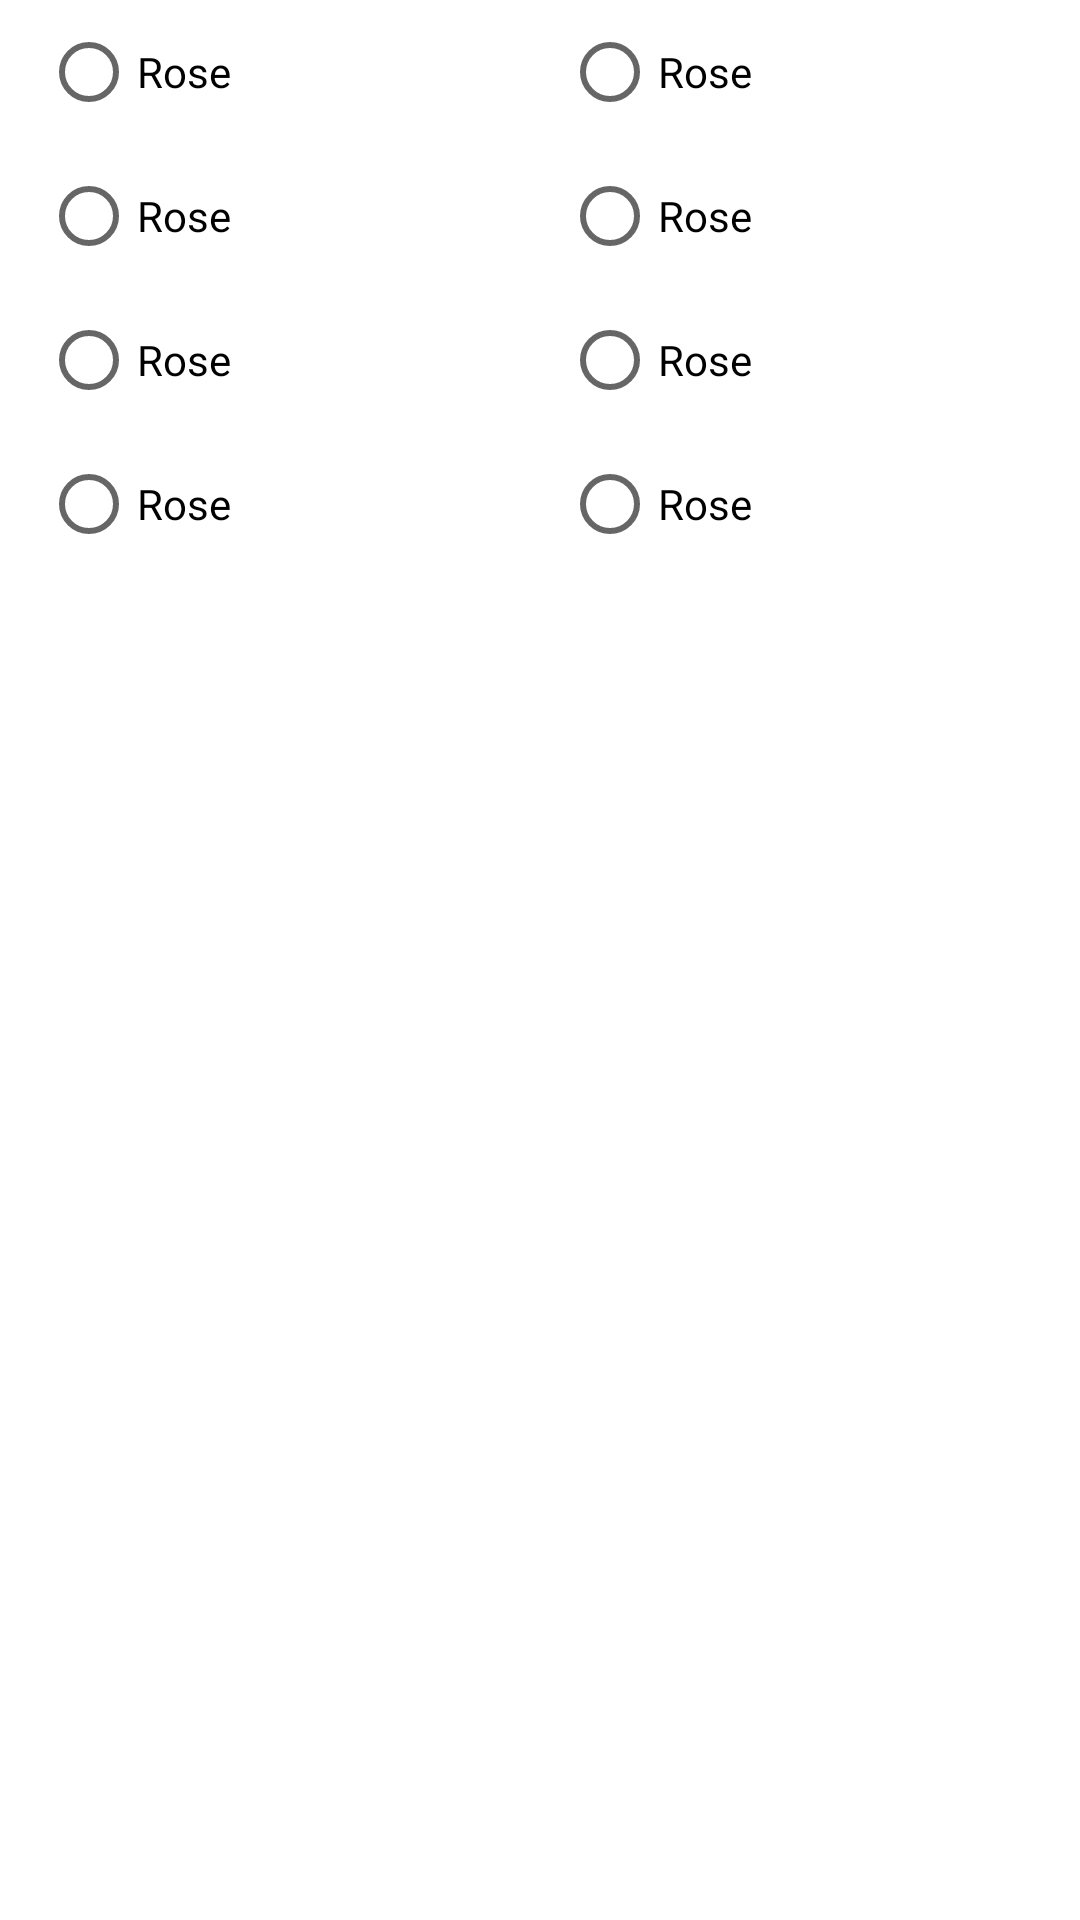

Reconstruct the res/layout file that produces this screen, plus the resources it refers to.
<!-- AndroidManifest.xml: application theme Theme.sifaa -->
<!-- res/layout/activity_survey.xml -->
<?xml version="1.0" encoding="utf-8"?>
<androidx.constraintlayout.widget.ConstraintLayout xmlns:android="http://schemas.android.com/apk/res/android"
    xmlns:app="http://schemas.android.com/apk/res-auto"
    xmlns:tools="http://schemas.android.com/tools"
    android:layout_width="match_parent"
    android:layout_height="match_parent"
    tools:context="com.example.testfloral.SurveyActivity">


    <RadioButton
        android:id="@+id/cb04"
        android:layout_width="wrap_content"
        android:layout_height="wrap_content"
        android:text="Rose"
        app:layout_constraintEnd_toEndOf="parent"
        app:layout_constraintHorizontal_bias="0.046"
        app:layout_constraintStart_toStartOf="parent"
        app:layout_constraintTop_toBottomOf="@+id/cb03"
        tools:ignore="MissingConstraints" />

    <RadioButton
        android:id="@+id/cb01"
        android:layout_width="wrap_content"
        android:layout_height="wrap_content"
        android:text="Rose"
        app:layout_constraintEnd_toEndOf="parent"
        app:layout_constraintHorizontal_bias="0.046"
        app:layout_constraintStart_toStartOf="parent"
        app:layout_constraintTop_toTopOf="parent"
        tools:ignore="MissingConstraints" />

    <RadioButton
        android:id="@+id/cb03"
        android:layout_width="wrap_content"
        android:layout_height="wrap_content"
        android:text="Rose"
        app:layout_constraintEnd_toEndOf="parent"
        app:layout_constraintHorizontal_bias="0.046"
        app:layout_constraintStart_toStartOf="parent"
        app:layout_constraintTop_toBottomOf="@+id/cb02"
        tools:ignore="MissingConstraints" />

    <RadioButton
        android:id="@+id/cb02"
        android:layout_width="wrap_content"
        android:layout_height="wrap_content"
        android:text="Rose"
        app:layout_constraintEnd_toEndOf="parent"
        app:layout_constraintHorizontal_bias="0.046"
        app:layout_constraintStart_toStartOf="parent"
        app:layout_constraintTop_toBottomOf="@+id/cb01"
        tools:ignore="MissingConstraints" />

    <RadioButton
        android:id="@+id/cb08"
        android:layout_width="wrap_content"
        android:layout_height="wrap_content"
        android:text="Rose"
        app:layout_constraintEnd_toEndOf="parent"
        app:layout_constraintHorizontal_bias="0.631"
        app:layout_constraintStart_toStartOf="parent"
        app:layout_constraintTop_toBottomOf="@+id/cb07"
        tools:ignore="MissingConstraints" />

    <RadioButton
        android:id="@+id/cb07"
        android:layout_width="wrap_content"
        android:layout_height="wrap_content"
        android:text="Rose"
        app:layout_constraintEnd_toEndOf="parent"
        app:layout_constraintHorizontal_bias="0.631"
        app:layout_constraintStart_toStartOf="parent"
        app:layout_constraintTop_toBottomOf="@+id/cb06"
        tools:ignore="MissingConstraints" />

    <RadioButton
        android:id="@+id/cb05"
        android:layout_width="wrap_content"
        android:layout_height="wrap_content"
        android:text="Rose"
        app:layout_constraintEnd_toEndOf="parent"
        app:layout_constraintHorizontal_bias="0.631"
        app:layout_constraintStart_toStartOf="parent"
        app:layout_constraintTop_toTopOf="parent"
        tools:ignore="MissingConstraints" />

    <RadioButton
        android:id="@+id/cb06"
        android:layout_width="wrap_content"
        android:layout_height="wrap_content"
        android:text="Rose"
        app:layout_constraintEnd_toEndOf="parent"
        app:layout_constraintHorizontal_bias="0.631"
        app:layout_constraintStart_toStartOf="parent"
        app:layout_constraintTop_toBottomOf="@+id/cb05"
        tools:ignore="MissingConstraints" />

    <TextView
        android:id="@+id/tvGetSurvey"
        android:layout_width="match_parent"
        android:layout_height="200dp"
        app:layout_constraintBottom_toBottomOf="parent"
        app:layout_constraintEnd_toEndOf="parent"
        app:layout_constraintStart_toStartOf="parent" />

    <androidx.recyclerview.widget.RecyclerView
        android:id="@+id/rvGetSurvey"
        android:layout_width="match_parent"
        android:layout_height="440dp"
        android:clipToPadding="false"
        android:paddingBottom="100dp"
        app:layout_constraintBottom_toBottomOf="parent"
        app:layout_constraintEnd_toEndOf="parent"
        app:layout_constraintTop_toBottomOf="@+id/cb08"
        tools:listitem="@layout/content_based_list" />

    <TextView
        android:id="@+id/tvCountLeft"
        android:layout_width="wrap_content"
        android:layout_height="wrap_content"
        android:layout_marginTop="8dp"
        android:layout_marginEnd="8dp"
        android:layout_marginBottom="8dp"
        android:text="You Can Select 5 Items"
        android:textSize="20sp"
        app:layout_constraintBottom_toTopOf="@+id/rvGetSurvey"
        app:layout_constraintEnd_toEndOf="parent"
        app:layout_constraintTop_toBottomOf="@+id/cb08" />

</androidx.constraintlayout.widget.ConstraintLayout>
<!-- res/layout/content_based_list.xml (included above) -->
<?xml version="1.0" encoding="utf-8"?>
<androidx.cardview.widget.CardView xmlns:android="http://schemas.android.com/apk/res/android"
    xmlns:app="http://schemas.android.com/apk/res-auto"
    xmlns:tools="http://schemas.android.com/tools"
    android:layout_width="match_parent"
    android:layout_height="wrap_content"
    android:layout_marginHorizontal="10dp"
    android:layout_marginTop="5dp"
    android:background="@color/white"
    android:clipToPadding="false"
    app:cardCornerRadius="10dp"
    app:cardPreventCornerOverlap="false"
    app:elevation="4dp">

    <LinearLayout
        android:id="@+id/remove_ordered_item"
        android:layout_width="wrap_content"
        android:layout_height="wrap_content"
        android:layout_gravity="end"
        android:background="#DD6060"
        android:visibility="invisible">

        <ImageView
            android:layout_width="25dp"
            android:layout_height="25dp"
            android:padding="2dp"
            android:rotation="45"
            android:src="@drawable/ic_add" />

    </LinearLayout>

    <LinearLayout
        android:layout_width="match_parent"
        android:layout_height="wrap_content"
        android:layout_marginHorizontal="10dp"
        android:layout_marginVertical="15dp"
        android:gravity="center_vertical"
        android:orientation="horizontal">

        <ImageView
            android:id="@+id/item_image_survey"
            android:layout_width="70dp"
            android:layout_height="70dp"
            android:scaleType="centerCrop"
            android:src="@drawable/default_sifaa_image"
            android:transitionName="itemImageTransition" />

        <androidx.constraintlayout.widget.ConstraintLayout
            android:layout_width="0dp"
            android:layout_height="wrap_content"
            android:layout_marginStart="15dp"
            android:layout_weight="1"
            android:orientation="vertical">

            <TextView
                android:id="@+id/item_name_survey"
                android:layout_width="200dp"
                android:layout_height="wrap_content"
                android:layout_marginBottom="7dp"
                android:fontFamily="@font/montserrat_semi_bold"
                android:text="@string/item_name"
                android:textColor="@color/text_dark_color"
                android:textSize="18sp"
                android:transitionName="itemNameTransition"
                app:layout_constraintBottom_toTopOf="@+id/item_short_desc_survey"
                app:layout_constraintStart_toStartOf="parent"
                app:layout_constraintTop_toTopOf="parent" />

            <TextView
                android:id="@+id/item_short_desc_survey"
                android:layout_width="200dp"
                android:layout_height="wrap_content"
                android:ellipsize="end"
                android:fontFamily="@font/montserrat_regular"
                android:maxLines="2"
                android:text="@string/short_item_description"
                android:textSize="12sp"
                android:transitionName="itemDescTransition"
                app:layout_constraintBottom_toBottomOf="parent"
                app:layout_constraintStart_toStartOf="parent" />

            <CheckBox
                android:id="@+id/checkBox"
                android:layout_width="wrap_content"
                android:layout_height="wrap_content"
                app:layout_constraintBottom_toBottomOf="parent"
                app:layout_constraintEnd_toEndOf="parent"
                app:layout_constraintTop_toTopOf="parent" />

        </androidx.constraintlayout.widget.ConstraintLayout>

    </LinearLayout>

</androidx.cardview.widget.CardView>
<!-- resources referenced by this layout -->
<resources>
  <color name="text_dark_color">#1C213F</color>
  <color name="white">#FFFFFFFF</color>
  <!-- drawable default_sifaa_image: jpg bitmap (drawable-xxhdpi, 16985 bytes) -->
  <string name="item_name">Item Name</string>
  <string name="short_item_description">Short Item Description</string>
  <style name="Theme.sifaa" parent="Theme.MaterialComponents.DayNight.NoActionBar">
          
          <item name="colorPrimary">@color/flash_red_color</item>
          <item name="colorPrimaryVariant">@color/flash_red_color</item>
          <item name="colorOnPrimary">@color/white</item>
          
          <item name="colorSecondary">@color/flash_red_color</item>
          <item name="colorSecondaryVariant">@color/flash_red_color</item>
          <item name="colorOnSecondary">@color/black</item>
          
          <item name="statusBarBackground">@color/status_bar</item>
          <item name="android:statusBarColor" tools:targetApi="l">?attr/statusBarBackground</item>
          <item name="android:windowLightStatusBar" tools:targetApi="23">true</item>
  
          
  
          
          <item name="android:windowActivityTransitions">true</item>
      </style>
  <color name="flash_red_color">#950a0f</color>
  <color name="black">#FF000000</color>
  <color name="status_bar">#fff</color>
</resources>
